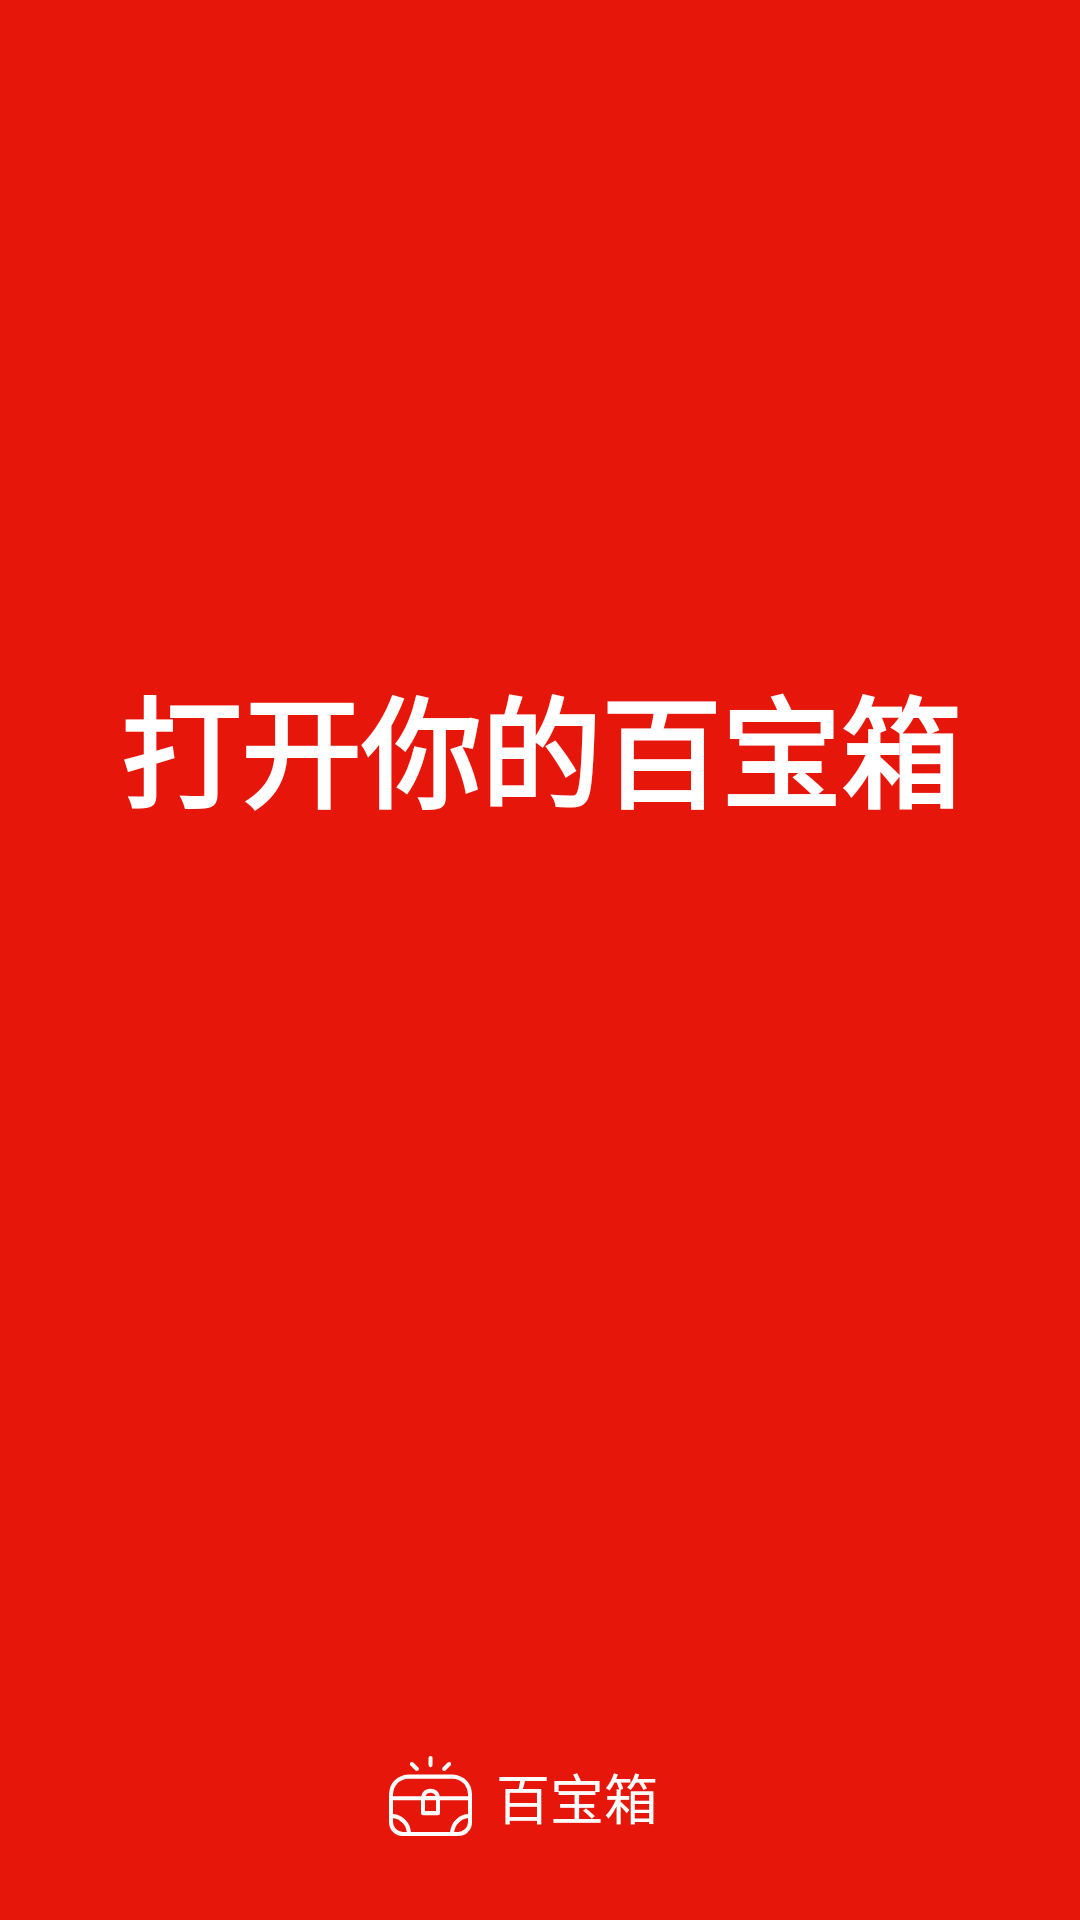

Reconstruct the res/layout file that produces this screen, plus the resources it refers to.
<!-- AndroidManifest.xml: application theme AppTheme -->
<!-- res/layout/activity_main.xml -->
<?xml version="1.0" encoding="utf-8"?>
<androidx.constraintlayout.widget.ConstraintLayout xmlns:android="http://schemas.android.com/apk/res/android"
    xmlns:app="http://schemas.android.com/apk/res-auto"
    xmlns:tools="http://schemas.android.com/tools"
    android:layout_width="match_parent"
    android:layout_height="match_parent"
    android:background="@color/colorRed"
    tools:context=".view.activity.MainActivity">


    <TextView
        android:id="@+id/tv_welcome"
        android:layout_width="wrap_content"
        android:layout_height="wrap_content"
        android:layout_marginTop="220dp"
        android:text="@string/activity_main_text"
        android:textColor="@color/color_welcome_tv_White"
        android:textSize="40sp"
        android:textStyle="bold"
        app:layout_constraintEnd_toEndOf="parent"
        app:layout_constraintStart_toStartOf="parent"
        app:layout_constraintTop_toTopOf="parent" />

    <ImageView
        android:id="@+id/imageView"
        android:layout_width="wrap_content"
        android:layout_height="wrap_content"
        android:layout_marginBottom="28dp"
        app:layout_constraintBottom_toBottomOf="parent"
        app:layout_constraintStart_toStartOf="@+id/guideline"
        app:srcCompat="@drawable/ic_welcome" />

    <TextView
        android:id="@+id/tv_welcom_bottom"
        android:layout_width="wrap_content"
        android:layout_height="wrap_content"
        android:layout_marginStart="8dp"
        android:layout_marginLeft="8dp"
        android:layout_marginBottom="28dp"
        android:text="@string/app_name"
        android:textColor="@color/color_welcome_tv_White"
        android:textSize="18sp"
        app:layout_constraintBottom_toBottomOf="parent"
        app:layout_constraintStart_toEndOf="@+id/imageView" />

    <androidx.constraintlayout.widget.Guideline
        android:id="@+id/guideline"
        android:layout_width="wrap_content"
        android:layout_height="wrap_content"
        android:orientation="vertical"
        app:layout_constraintGuide_percent="0.36" />
</androidx.constraintlayout.widget.ConstraintLayout>
<!-- resources referenced by this layout -->
<resources>
  <color name="colorRed">#E7160A</color>
  <color name="color_welcome_tv_White">#FFFFFF</color>
  <!-- drawable ic_welcome: png bitmap (drawable-xxhdpi, 2190 bytes) -->
  <string name="activity_main_text">打开你的百宝箱</string>
  <string name="app_name">百宝箱</string>
  <style name="AppTheme" parent="Theme.AppCompat.Light.NoActionBar">
          
          <item name="colorPrimary">@color/colorPrimary</item>
          <item name="colorPrimaryDark">@color/colorPrimaryDark</item>
          <item name="colorAccent">@color/colorAccent</item>
      </style>
  <color name="colorPrimary">#707070</color>
  <color name="colorPrimaryDark">#FFFFFF</color>
  <color name="colorAccent">#D81B60</color>
</resources>
